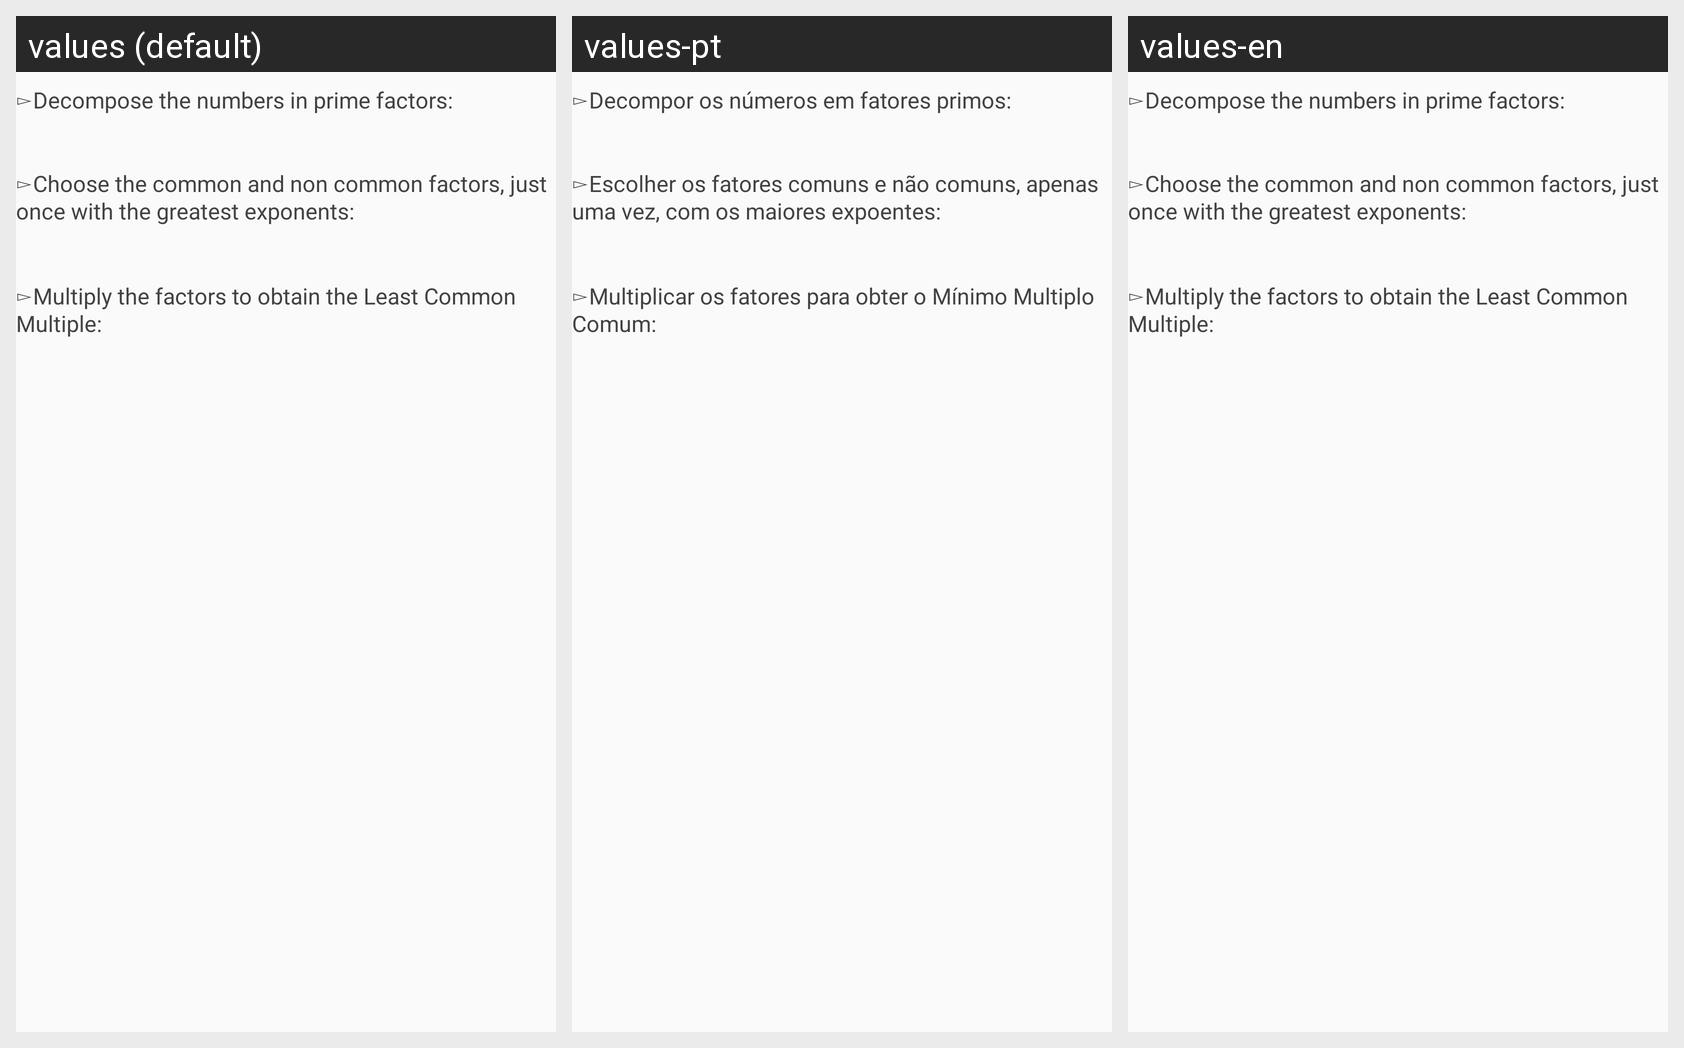

Strings drawn on this Android screen and how each of the app's shown locales translates them:
Android screen res/layout/include_mmc_explanation.xml rendered under 3 locales, left to right: values (default), values-pt, values-en. Device: Nexus 5 (rendered at 1080×1920; each locale shown at half size, 540×960, under a caption strip naming it); theme AppTheme.
Other locales in the repository, not shown: values-de, values-es, values-fr.
Strings drawn on this screen, with the default value and each locale's value (text and hints the layout hard-codes, and strings that could not be matched under every locale, appear in the picture but are not listed):

explainMMC1html
  values: ▻Decompose the numbers in prime factors:
  values-pt: ▻Decompor os números em fatores primos:
  values-en: ▻Decompose the numbers in prime factors:

explainMMC2html
  values: ▻Choose the common and non common factors, just once with the greatest exponents:
  values-pt: ▻Escolher os fatores comuns e não comuns, apenas uma vez, com os maiores expoentes:
  values-en: ▻Choose the common and non common factors, just once with the greatest exponents:

explainMMC3html
  values: ▻Multiply the factors to obtain the Least Common Multiple:
  values-pt: ▻Multiplicar os fatores para obter o Mínimo Multiplo Comum:
  values-en: ▻Multiply the factors to obtain the Least Common Multiple:
